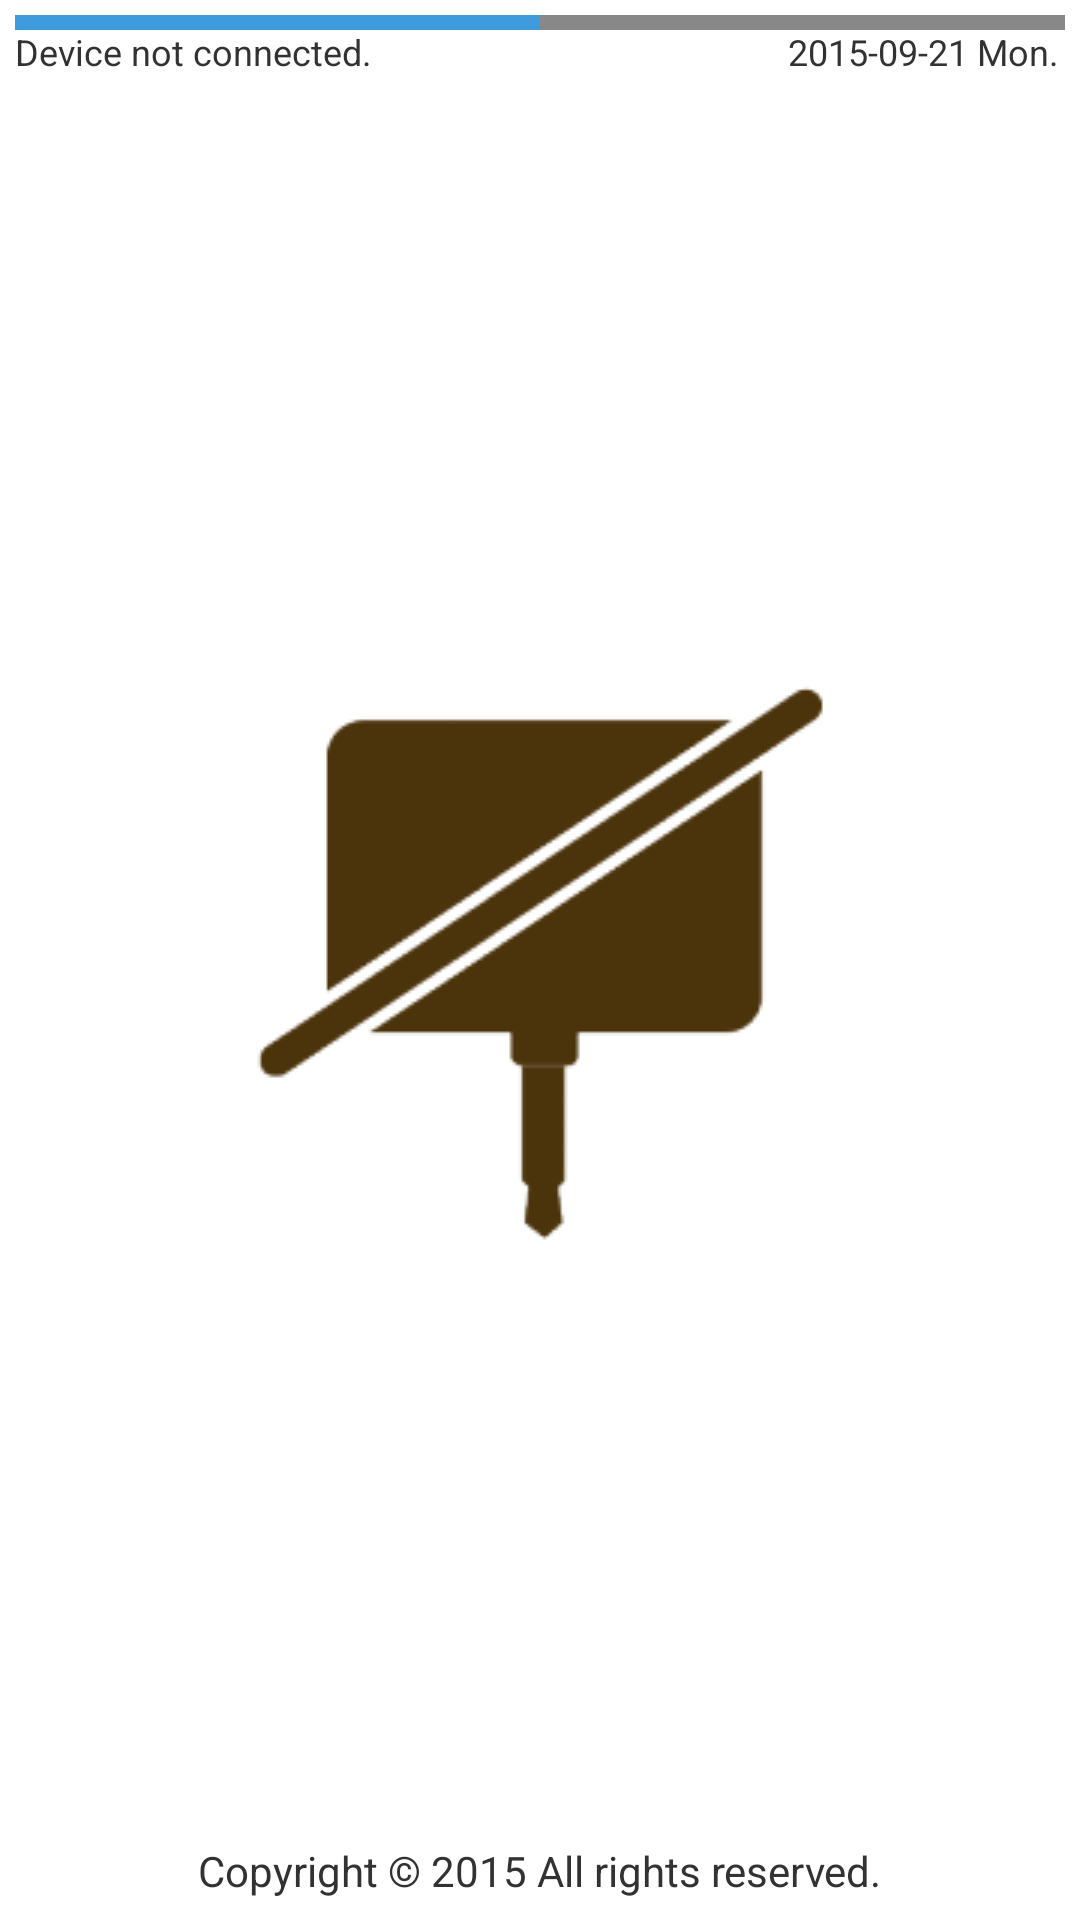

Reconstruct the res/layout file that produces this screen, plus the resources it refers to.
<!-- AndroidManifest.xml: application theme AppTheme -->
<!-- res/layout/activity_main.xml -->
<RelativeLayout
    xmlns:android="http://schemas.android.com/apk/res/android"
    xmlns:tools="http://schemas.android.com/tools"
    android:layout_width="match_parent"
    android:layout_height="match_parent"
    android:padding="5dp"
    tools:context=".MainActivity">

    <include
        android:id="@+id/top"
        layout="@layout/main_top"
        android:layout_width="wrap_content"
        android:layout_height="wrap_content"
        android:layout_alignParentTop="true"
        android:layout_centerHorizontal="true"/>

    <include
        android:id="@+id/bottom"
        layout="@layout/main_bottom"
        android:layout_width="wrap_content"
        android:layout_height="wrap_content"
        android:layout_alignParentBottom="true"
        android:layout_centerHorizontal="true"/>

    <include
        layout="@layout/main_center"
        android:layout_width="match_parent"
        android:layout_height="match_parent"
        android:layout_above="@id/bottom"
        android:layout_below="@id/top" />

</RelativeLayout>
<!-- res/layout/main_top.xml (included above) -->
<?xml version="1.0" encoding="utf-8"?>
<RelativeLayout xmlns:android="http://schemas.android.com/apk/res/android"
                android:layout_width="match_parent"
                android:layout_height="wrap_content">

    <ImageView
        android:id="@+id/imageView"
        android:layout_width="match_parent"
        android:layout_height="wrap_content"
        android:layout_alignParentTop="true"
        android:layout_centerHorizontal="true"
        android:layout_marginTop="22dp"
        android:scaleType="fitXY"
        android:src="@drawable/dialog_line"/>

    <TextView
        android:id="@+id/status"
        android:layout_width="wrap_content"
        android:layout_height="wrap_content"
        android:layout_alignParentLeft="true"
        android:layout_alignParentStart="true"
        android:layout_alignParentTop="true"
        android:layout_marginTop="4dp"
        android:text="Device not connected."
        android:textSize="12sp"/>

    <TextView
        android:id="@+id/time"
        android:layout_width="wrap_content"
        android:layout_height="wrap_content"
        android:layout_alignParentEnd="true"
        android:layout_alignParentRight="true"
        android:layout_alignParentTop="true"
        android:layout_marginEnd="2dp"
        android:layout_marginRight="2dp"
        android:layout_marginTop="4dp"
        android:text="2015-09-21 Mon."
        android:textSize="12sp"/>

    <ImageView
        android:id="@+id/progress"
        android:layout_width="wrap_content"
        android:layout_height="wrap_content"
        android:layout_toLeftOf="@id/time"
        android:layout_toStartOf="@id/time"
        android:src="@drawable/progress_round"
        android:layout_marginTop="2dp"
        android:visibility="invisible"/>

    <ProgressBar
        style="?android:attr/progressBarStyleHorizontal"
        android:layout_width="match_parent"
        android:layout_height="5dp"
        android:id="@+id/volume"
        android:layout_alignParentTop="true"
        android:max="100"
        android:progress="50"
        android:progressDrawable="@drawable/progress_bar" />

</RelativeLayout>
<!-- res/layout/main_bottom.xml (included above) -->
<?xml version="1.0" encoding="utf-8"?>
<RelativeLayout xmlns:android="http://schemas.android.com/apk/res/android"
                android:layout_width="match_parent"
                android:layout_height="wrap_content">

    <TextView
        android:layout_width="wrap_content"
        android:layout_height="wrap_content"
        android:layout_centerHorizontal="true"
        android:text="Copyright © 2015 All rights reserved." />

    <ImageView
        android:layout_width="match_parent"
        android:layout_height="1dp"
        android:layout_centerHorizontal="true"
        android:layout_marginBottom="20dp"
        android:scaleType="fitXY"
        android:src="@drawable/dialog_line" />

</RelativeLayout>
<!-- res/layout/main_center.xml (included above) -->
<?xml version="1.0" encoding="utf-8"?>
<RelativeLayout xmlns:android="http://schemas.android.com/apk/res/android"
                android:layout_width="match_parent"
                android:layout_height="match_parent"
                android:padding="5dp">

    <ImageView
        android:id="@+id/plugout"
        android:layout_width="wrap_content"
        android:layout_height="wrap_content"
        android:layout_centerHorizontal="true"
        android:layout_centerVertical="true"
        android:src="@drawable/plugout"
        android:visibility="visible"/>

    <RelativeLayout
        android:id="@+id/reader"
        android:layout_width="match_parent"
        android:layout_height="match_parent"
        android:visibility="gone">

        <ImageButton
            android:id="@+id/settings"
            android:layout_width="wrap_content"
            android:layout_height="wrap_content"
            android:layout_alignParentLeft="true"
            android:layout_alignParentStart="true"
            android:layout_alignParentTop="true"
            android:layout_marginTop="5dp"
            android:onClick="onSetting"
            android:src="@drawable/ssert"/>

        <TextView
            android:id="@+id/no"
            android:layout_width="wrap_content"
            android:layout_height="wrap_content"
            android:layout_alignParentLeft="true"
            android:layout_alignParentStart="true"
            android:layout_below="@+id/settings"
            android:layout_marginTop="5dp"
            android:text="No"
            android:textSize="24sp"
            android:textStyle="bold"/>

        <TextView
            android:id="@+id/epc"
            android:layout_width="wrap_content"
            android:layout_height="wrap_content"
            android:layout_alignTop="@+id/no"
            android:layout_centerHorizontal="true"
            android:text="EPC Data"
            android:textSize="24sp"
            android:textStyle="bold"/>

        <TextView
            android:id="@+id/count"
            android:layout_width="wrap_content"
            android:layout_height="wrap_content"
            android:layout_alignParentEnd="true"
            android:layout_alignParentRight="true"
            android:layout_alignTop="@+id/epc"
            android:text="Count"
            android:textSize="24sp"
            android:textStyle="bold"/>

        <Button
            android:id="@+id/clear"
            android:layout_width="wrap_content"
            android:layout_height="wrap_content"
            android:layout_alignParentBottom="true"
            android:layout_alignParentLeft="true"
            android:layout_alignParentStart="true"
            android:layout_marginLeft="5dp"
            android:layout_marginStart="5dp"
            android:background="#0000"
            android:onClick="onClear"
            android:text="Clear"
            android:textColor="@color/button"
            android:textSize="21sp"/>

        <Button
            android:id="@+id/start"
            android:layout_width="wrap_content"
            android:layout_height="wrap_content"
            android:layout_alignParentBottom="true"
            android:layout_alignParentEnd="true"
            android:layout_alignParentRight="true"
            android:layout_marginEnd="5dp"
            android:layout_marginRight="5dp"
            android:background="#0000"
            android:onClick="onStart"
            android:text="@string/start"
            android:textColor="@color/button"
            android:textSize="21sp"/>

        <TextView
            android:id="@+id/total"
            android:layout_width="wrap_content"
            android:layout_height="wrap_content"
            android:layout_above="@+id/start"
            android:layout_alignParentEnd="true"
            android:layout_alignParentRight="true"
            android:layout_marginBottom="5dp"
            android:text="Total: 0"
            android:textSize="21sp"
            android:textStyle="bold"/>

        <ListView
            android:id="@android:id/list"
            android:layout_width="wrap_content"
            android:layout_height="wrap_content"
            android:layout_above="@id/total"
            android:layout_below="@id/no"/>

    </RelativeLayout>

</RelativeLayout>
<!-- resources referenced by this layout -->
<resources>
  <!-- drawable plugout: png bitmap (drawable-mdpi, 10643 bytes) -->
  <!-- drawable progress_bar (drawable) -->
  <?xml version="1.0" encoding="utf-8"?>
  <layer-list xmlns:android="http://schemas.android.com/apk/res/android">
  
      <item android:id="@android:id/background">
          <shape android:shape="rectangle">
              <solid android:color="#888888"/>
          </shape>
      </item>
  
      <item android:id="@android:id/progress">
          <clip>
              <shape android:shape="rectangle">
                  <solid android:color="#409bdc"/>
              </shape>
          </clip>
      </item>
  
  </layer-list>
  <!-- drawable progress_round (drawable) -->
  <?xml version="1.0" encoding="utf-8"?>
  <animation-list
      xmlns:android="http://schemas.android.com/apk/res/android"
      android:oneshot="false">
      <item android:drawable="@drawable/loading_00" android:duration="200"/>
      <item android:drawable="@drawable/loading_01" android:duration="200"/>
      <item android:drawable="@drawable/loading_02" android:duration="200"/>
      <item android:drawable="@drawable/loading_03" android:duration="200"/>
      <item android:drawable="@drawable/loading_04" android:duration="200"/>
      <item android:drawable="@drawable/loading_05" android:duration="200"/>
      <item android:drawable="@drawable/loading_06" android:duration="200"/>
      <item android:drawable="@drawable/loading_07" android:duration="200"/>
      <item android:drawable="@drawable/loading_08" android:duration="200"/>
      <item android:drawable="@drawable/loading_09" android:duration="200"/>
      <item android:drawable="@drawable/loading_10" android:duration="200"/>
      <item android:drawable="@drawable/loading_11" android:duration="200"/>
  </animation-list>
  <string name="start">&gt;&gt;&gt;Start&lt;&lt;&lt;</string>
  <style name="AppTheme" parent="android:Theme.Light.NoTitleBar">
          
      </style>
  <!-- drawable loading_00: png bitmap (drawable-hdpi, 1110 bytes) -->
  <!-- drawable loading_01: png bitmap (drawable-hdpi, 1104 bytes) -->
  <!-- drawable loading_02: png bitmap (drawable-hdpi, 1107 bytes) -->
  <!-- drawable loading_03: png bitmap (drawable-hdpi, 1132 bytes) -->
  <!-- drawable loading_04: png bitmap (drawable-hdpi, 1113 bytes) -->
  <!-- drawable loading_05: png bitmap (drawable-hdpi, 1131 bytes) -->
  <!-- drawable loading_06: png bitmap (drawable-hdpi, 1134 bytes) -->
  <!-- drawable loading_07: png bitmap (drawable-hdpi, 1132 bytes) -->
  <!-- drawable loading_08: png bitmap (drawable-hdpi, 1119 bytes) -->
  <!-- drawable loading_09: png bitmap (drawable-hdpi, 1140 bytes) -->
  <!-- drawable loading_10: png bitmap (drawable-hdpi, 1111 bytes) -->
  <!-- drawable loading_11: png bitmap (drawable-hdpi, 1116 bytes) -->
</resources>
